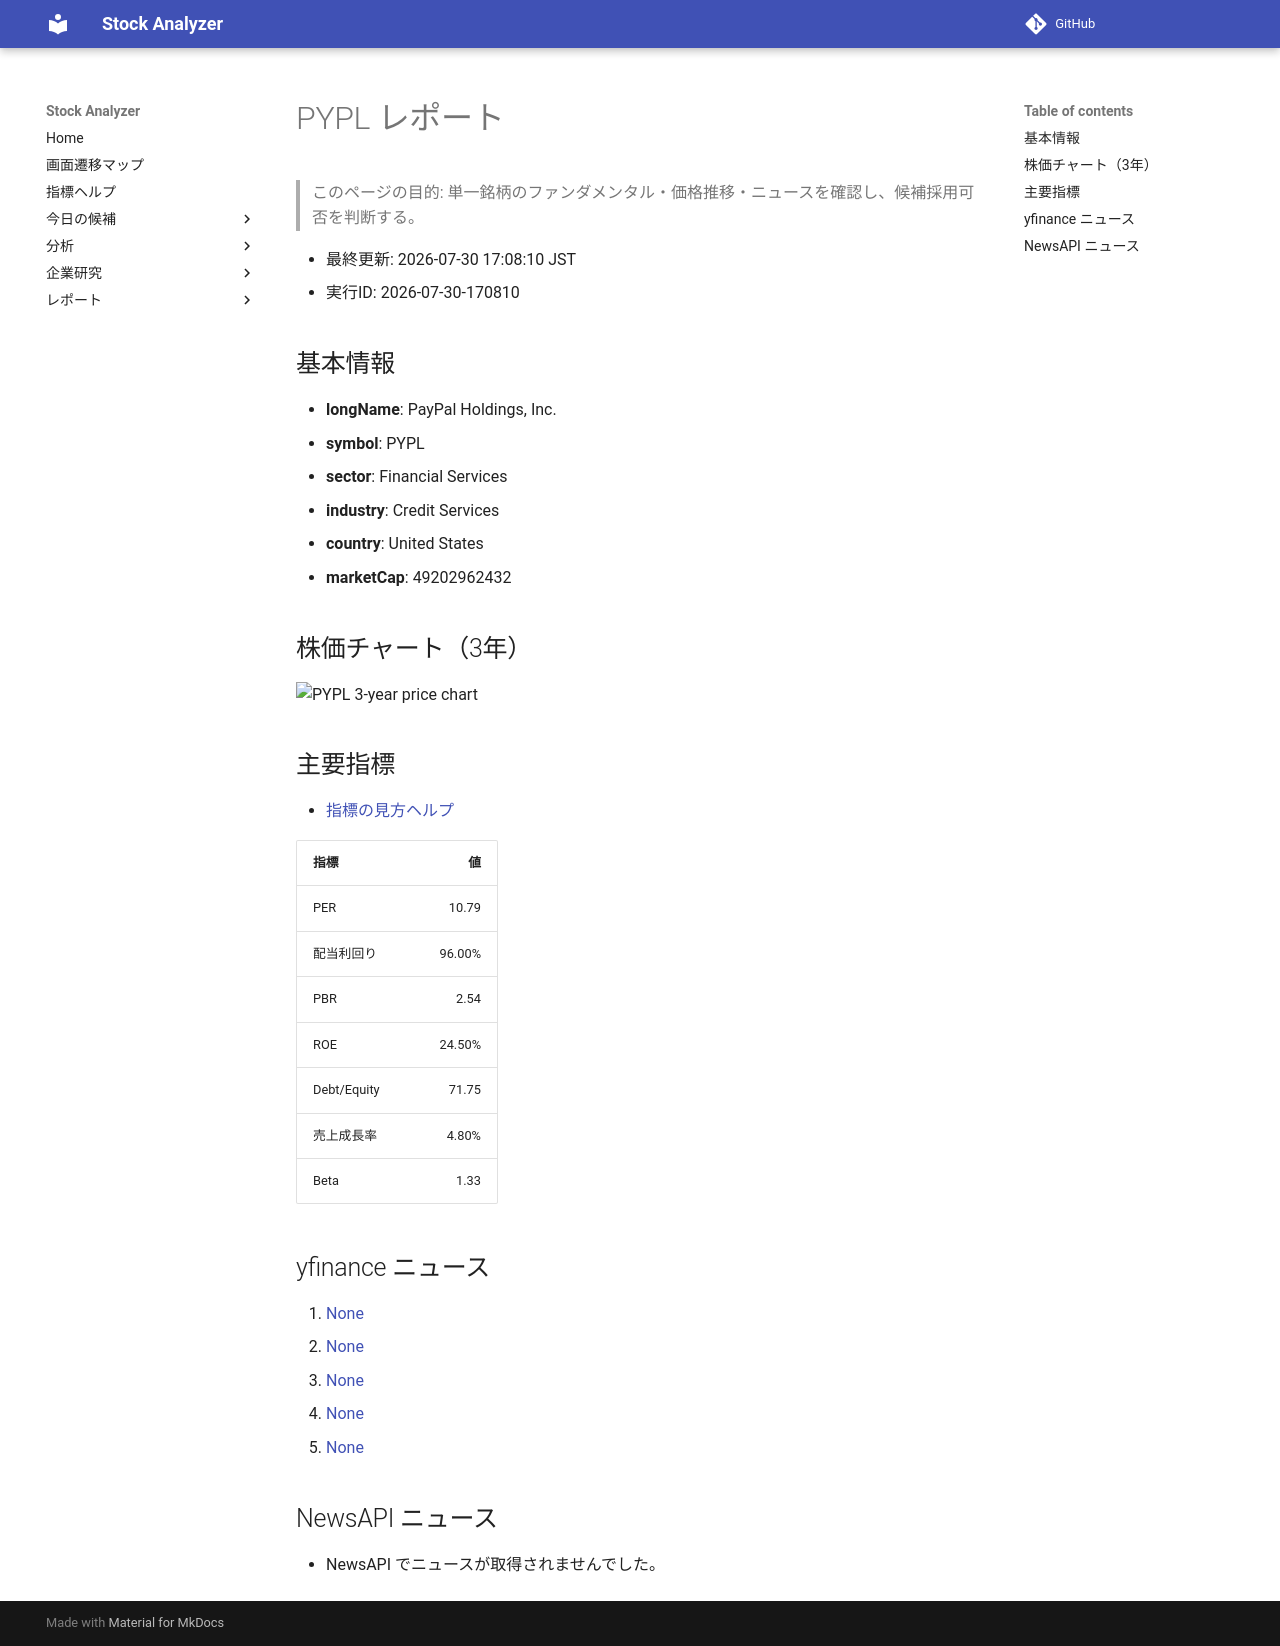

repository: Yumi-note/Making-APP · page: reports/2026-07-30/170810/PYPL/index.html · generator: mkdocs

# PYPL レポート

> このページの目的: 単一銘柄のファンダメンタル・価格推移・ニュースを確認し、候補採用可否を判断する。

- 最終更新: 2026-07-30 17:08:10 JST
- 実行ID: 2026-07-30-170810

## 基本情報

- **longName**: PayPal Holdings, Inc.
- **symbol**: PYPL
- **sector**: Financial Services
- **industry**: Credit Services
- **country**: United States
- **marketCap**: 49202962432

## 株価チャート（3年）

![PYPL 3-year price chart](PYPL_3y.png)

## 主要指標

- [指標の見方ヘルプ](../../../../indicators.md)

| 指標 | 値 |
|---|---:|
| PER | 10.79 |
| 配当利回り | 96.00% |
| PBR | 2.54 |
| ROE | 24.50% |
| Debt/Equity | 71.75 |
| 売上成長率 | 4.80% |
| Beta | 1.33 |

## yfinance ニュース

1. [None](None)
2. [None](None)
3. [None](None)
4. [None](None)
5. [None](None)

## NewsAPI ニュース

- NewsAPI でニュースが取得されませんでした。
